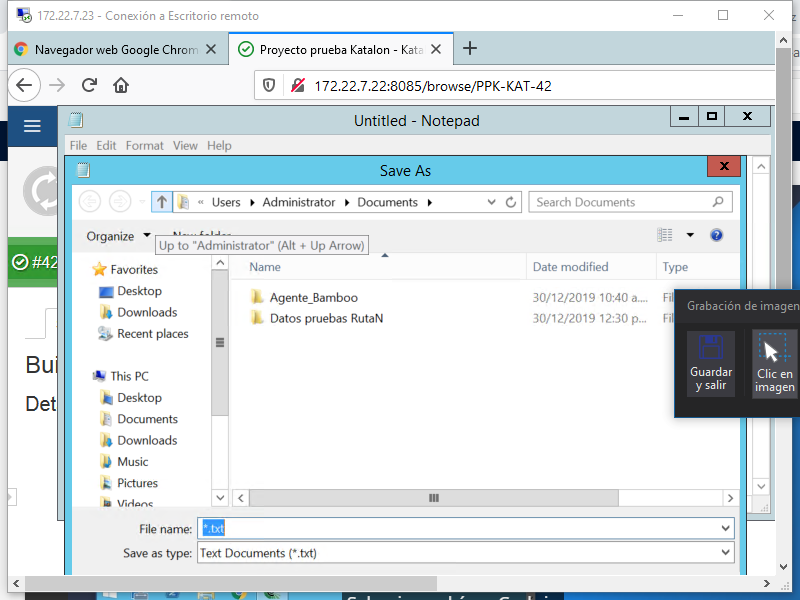
Task: Proceso transaccional
Workflow: Main

Step 1: Asociar ventana '17222723  Tscshellc' on the element in window '172.22.7.23 - Conexión a Escritorio remoto' (mstsc.exe)
